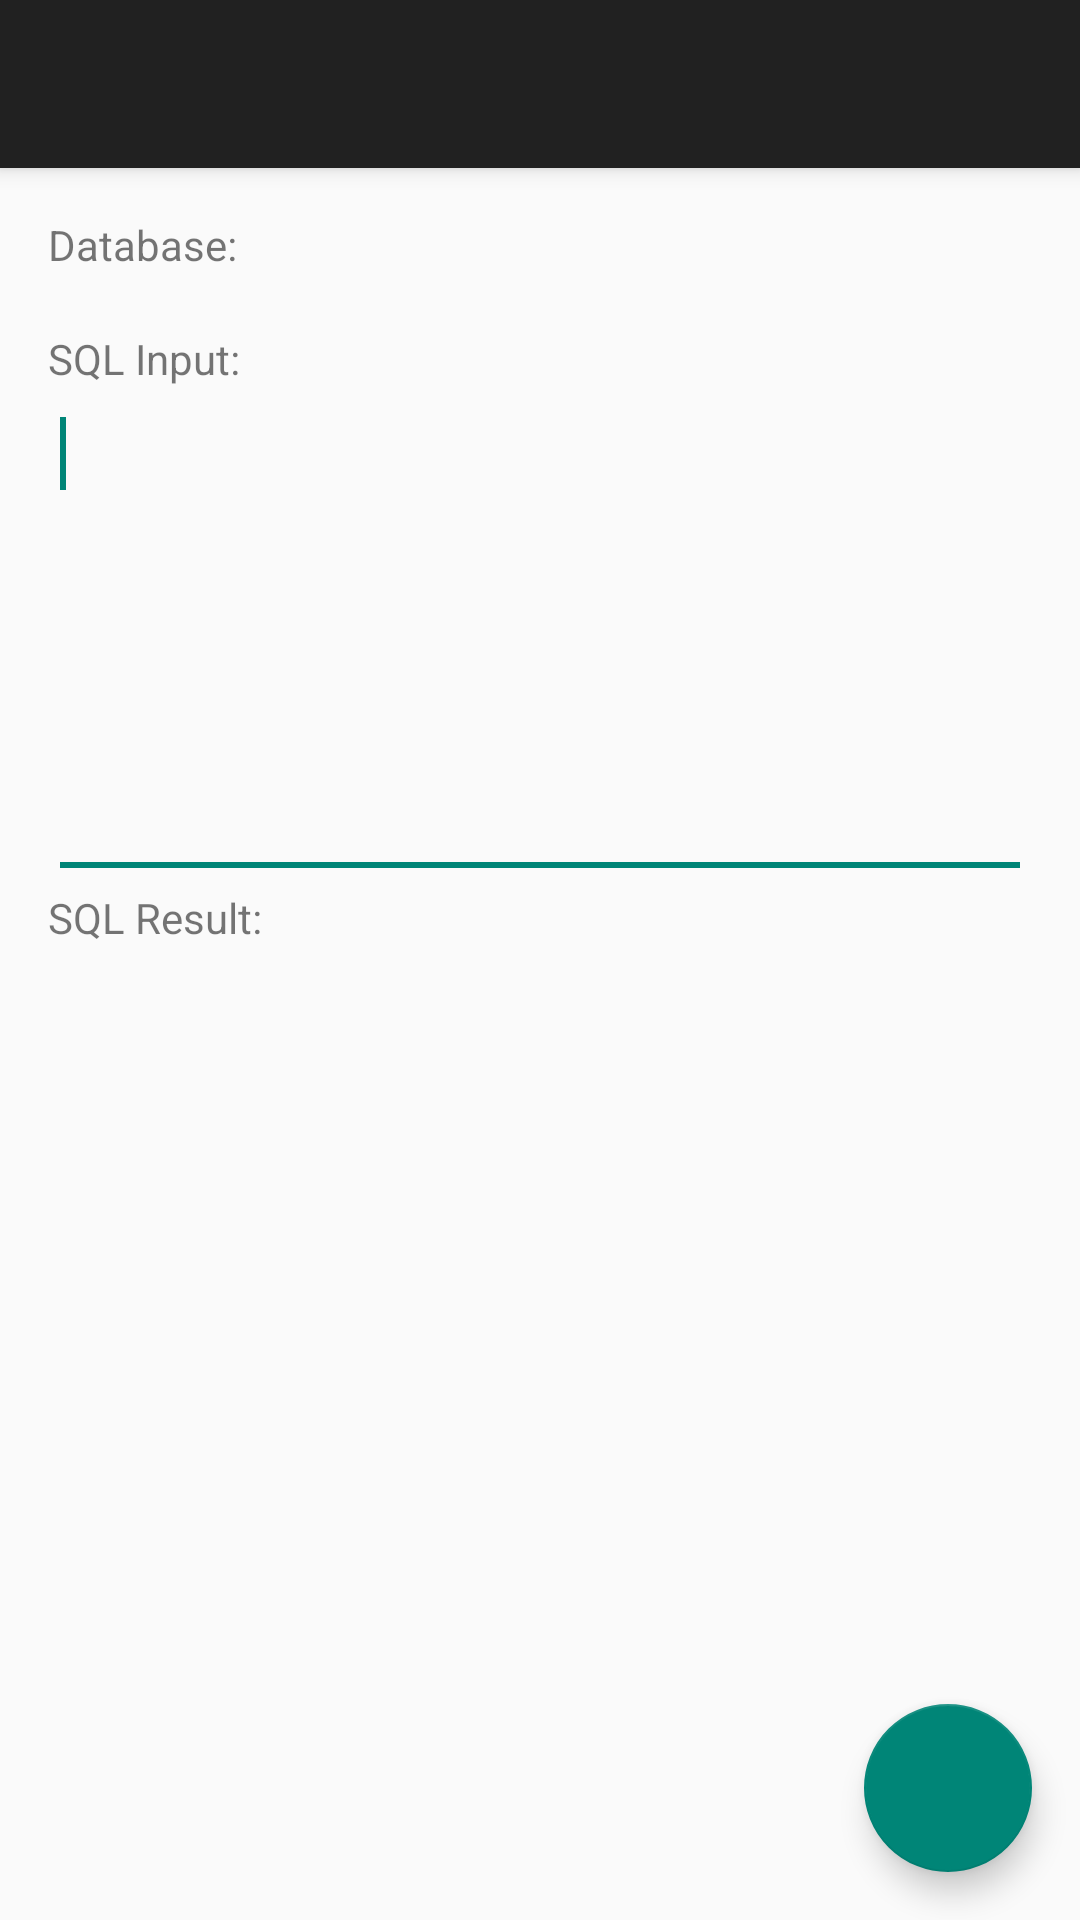

Here is an Android app screen rendered from its layout file. Give the layout XML and the strings, colors and styles it references.
<!-- AndroidManifest.xml: application theme AppTheme.NoActionBar -->
<!-- res/layout/activity_main.xml -->
<?xml version="1.0" encoding="utf-8"?>
<androidx.coordinatorlayout.widget.CoordinatorLayout
    xmlns:android="http://schemas.android.com/apk/res/android"
    xmlns:tools="http://schemas.android.com/tools"
    android:layout_width="match_parent"
    android:layout_height="match_parent"
    tools:context="com.crudsql.controller.MainActivity">

    <com.google.android.material.appbar.AppBarLayout
        android:layout_width="match_parent"
        android:layout_height="wrap_content">

        <include
            android:id="@+id/include_common_toolbar"
            layout="@layout/common_toolbar"/>

    </com.google.android.material.appbar.AppBarLayout>

    <include
        android:id="@+id/include_content_main"
        layout="@layout/content_main"/>

    <com.google.android.material.floatingactionbutton.FloatingActionButton
        android:id="@+id/fab"
        android:layout_width="wrap_content"
        android:layout_height="wrap_content"
        android:layout_gravity="bottom|end"
        android:layout_margin="@dimen/fab_margin"
        android:src="@drawable/ic_action_ok"
        tools:ignore="ContentDescription" />

</androidx.coordinatorlayout.widget.CoordinatorLayout>
<!-- res/layout/common_toolbar.xml (included above) -->
<?xml version="1.0" encoding="utf-8"?>
<androidx.appcompat.widget.Toolbar
    android:id="@+id/toolbar1"
    xmlns:android="http://schemas.android.com/apk/res/android"
    xmlns:app="http://schemas.android.com/apk/res-auto"
    xmlns:tools="http://schemas.android.com/tools"
    android:layout_width="match_parent"
    android:layout_height="?attr/actionBarSize"
    android:background="?attr/colorPrimary"
    android:elevation="4dp"
    android:theme="@style/AppTheme.AppBarOverlay"
    app:popupTheme="@style/AppTheme.PopupOverlay"
    tools:ignore="UnusedAttribute"
    tools:showIn="@layout/content_main"/>
<!-- res/layout/content_main.xml (included above) -->
<?xml version="1.0" encoding="utf-8"?>
<androidx.constraintlayout.widget.ConstraintLayout
    xmlns:android="http://schemas.android.com/apk/res/android"
    xmlns:app="http://schemas.android.com/apk/res-auto"
    xmlns:tools="http://schemas.android.com/tools"
    android:layout_width="match_parent"
    android:layout_height="match_parent"
    app:layout_behavior="@string/appbar_scrolling_view_behavior"
    tools:context="com.crudsql.controller.MainActivity"
    tools:showIn="@layout/activity_main">

    <ScrollView
        android:id="@+id/scrollView1"
        android:layout_width="match_parent"
        android:layout_height="match_parent"
        android:paddingBottom="@dimen/activity_vertical_margin"
        android:paddingLeft="@dimen/activity_horizontal_margin"
        android:paddingRight="@dimen/activity_horizontal_margin"
        android:paddingTop="@dimen/activity_vertical_margin"
        android:fadeScrollbars="false">

        <LinearLayout
            android:id="@+id/sqlLinearLayout"
            android:layout_width="match_parent"
            android:layout_height="wrap_content"
            android:orientation="vertical">

            <TextView
                android:id="@+id/databaseLabelTextView"
                android:layout_width="wrap_content"
                android:layout_height="wrap_content"
                android:text="@string/database_label"/>

            <TextView
                android:id="@+id/databaseTextView"
                android:layout_width="wrap_content"
                android:layout_height="wrap_content"/>

            <TextView
                android:id="@+id/sqlInputLabelTextView"
                android:layout_width="wrap_content"
                android:layout_height="wrap_content"
                android:text="@string/sql_input"/>

            <EditText
                android:id="@+id/sqlInputEditText"
                android:layout_width="match_parent"
                android:layout_height="wrap_content"
                android:ems="10"
                android:gravity="top"
                android:lines="7"
                android:scrollbars="vertical"
                tools:ignore="Autofill,LabelFor,TextFields">

                <requestFocus/>
            </EditText>

            <TextView
                android:id="@+id/sqlResultLabelTextView"
                android:layout_width="wrap_content"
                android:layout_height="wrap_content"
                android:text="@string/sql_result"/>

            <TextView
                android:id="@+id/sqlResultTextView"
                android:layout_width="match_parent"
                android:layout_height="wrap_content"/>
        </LinearLayout>
    </ScrollView>
</androidx.constraintlayout.widget.ConstraintLayout>
<!-- resources referenced by this layout -->
<resources>
  <dimen name="activity_horizontal_margin">16dp</dimen>
  <dimen name="activity_vertical_margin">16dp</dimen>
  <dimen name="fab_margin">16dp</dimen>
  <string name="database_label">Database: </string>
  <string name="sql_input">SQL Input: </string>
  <string name="sql_result">SQL Result: </string>
  <style name="AppTheme.AppBarOverlay" parent="ThemeOverlay.AppCompat.Dark.ActionBar" />
  <style name="AppTheme.PopupOverlay" parent="ThemeOverlay.AppCompat.Light" />
  <style name="AppTheme.NoActionBar">
          <item name="windowActionBar">false</item>
          <item name="windowNoTitle">true</item>
      </style>
</resources>
